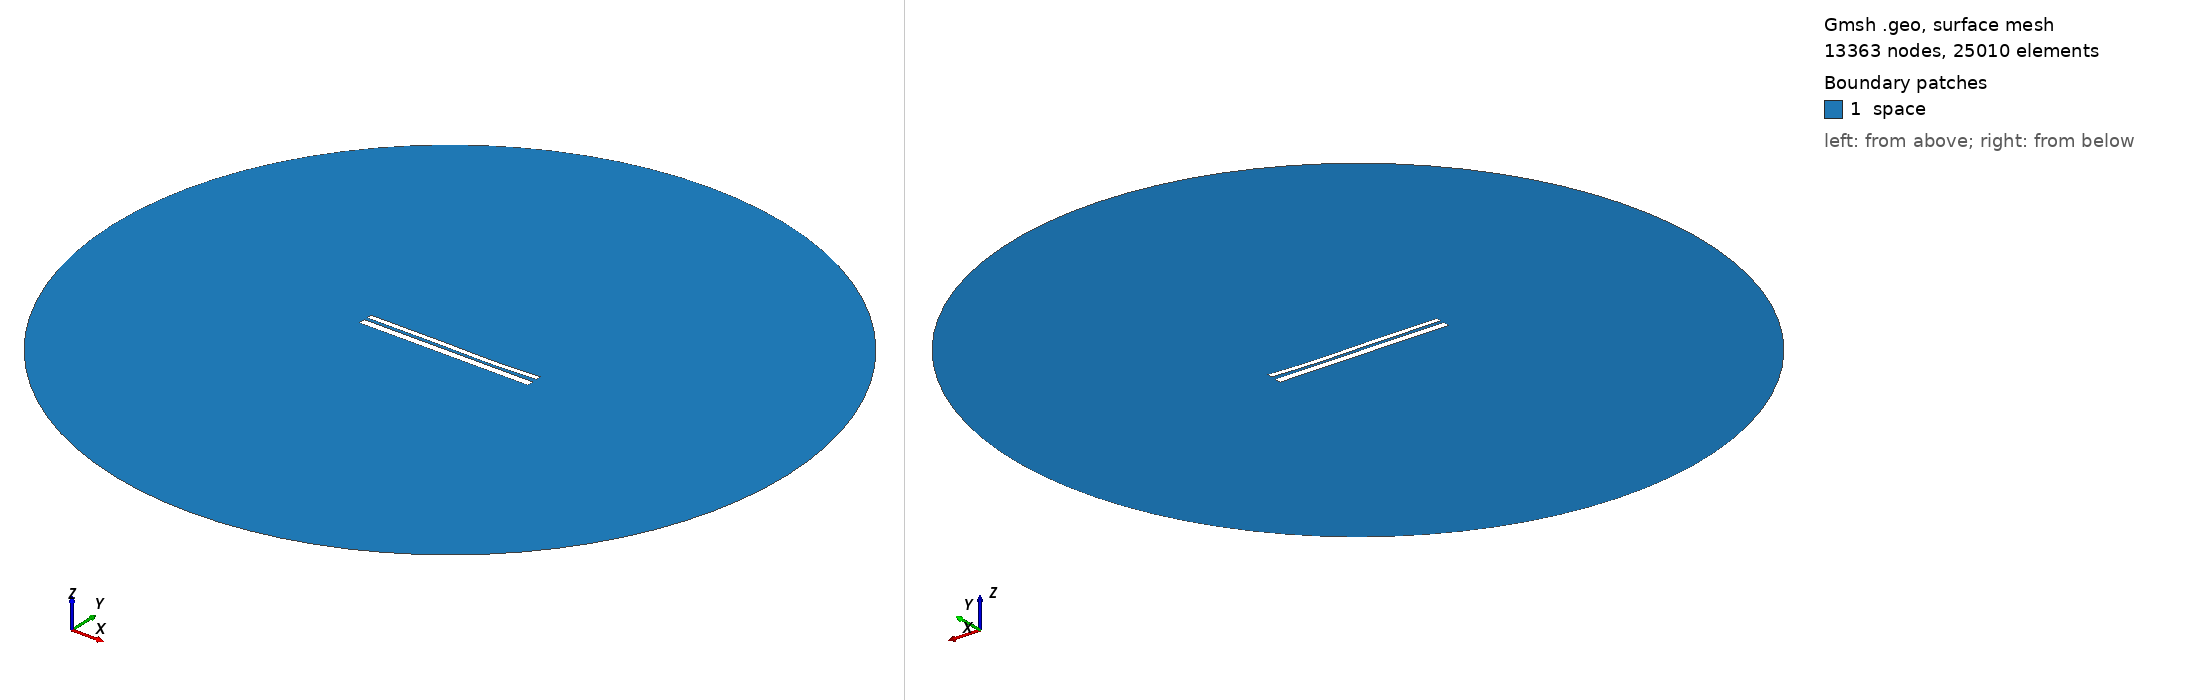

Gmsh geometry script, surface-meshed: 13363 nodes, 25010 surface elements. Boundary patches (legend numbers): 1 space. Left view from above one corner, right view from below the opposite corner. Legend entries are the model's physical surfaces. The drawing asked Gmsh for element sizes between 1% and 20% of the model's largest extent; the script's own settings can give other sizes.

=== 9647.geo (drawn) ===
//---------------------------------------
// Geometry kernel
//---------------------------------------

SetFactory("OpenCASCADE");



//---------------------------------------
// Parameters of the geometry
//---------------------------------------

// Overetch of the upper plate
overetch = 0.375;

// Distance between the plates
distance = 1.5;

// Discretization over the x axis (for the deformation)
nx = 50; 

// Length of the plate
L = 100 - overetch; 

// Number of modes
n = 4; 

// 1st mode coefficient
coeff(1) = 0.0;
beta(1) = 0.596864 * 3.1415926535 / L;

// 2nd mode coefficient
coeff(2) = -0.15;
beta(2) = 1.49418 * 3.1415926535 / L;

// 3rd mode coefficient
coeff(3) = 0.15;
beta(3) = 2.50025 * 3.1415926535 / L;

// 4th mode coefficient
coeff(4) = -0.075;
beta(4) = 3.49999 * 3.1415926535 / L;



//---------------------------------------
// Upper plate (deformed rectangle)
//---------------------------------------

// Coordiantes of the upper plate
xmin = -50;
xmax = 50 - overetch;

// Height of the upper plate
yheight = 4 - 2 * overetch;

// Indexes of the points
UpperID[] = {};
LowerID[] = {};
LeftID[] = {};
RightID[] = {};

// Point index
p = 1;

// Horizontal edges
For i In {1:nx}
    x = xmin + (i-1)*(xmax - xmin)/(nx-1);

    y_bottom = distance / 2 + overetch;
    For j In {1:n}
        C = (Cosh(beta(j)*L) + Cos(beta(j)*L)) / (Sinh(beta(j)*L) + Sin(beta(j)*L));
        y_bottom  = y_bottom + coeff(j) * (Cosh(beta(j)*(x+50)) - Cos(beta(j)*(x+50)) - C * (Sinh(beta(j)*(x+50)) - Sin(beta(j)*(x+50))));
    EndFor

    y_top = y_bottom + yheight;

    Point(p) = {x, y_top, 0, 1.0};
    UpperID[i] = p;
    p = p + 1;

    Point(p) = {x, y_bottom, 0, 1.0};
    LowerID[i] = p;
    p = p + 1;
EndFor

// Create point lists
UpperPts[] = {}; LowerPts[] = {};
For i In {1:nx}
  UpperPts[] += {UpperID[i]};
  LowerPts[] += {LowerID[i]};
EndFor

// Build splines
Spline(1) = {UpperPts[]};
Spline(2) = {LowerPts[]};
Line(3) = {LowerPts[nx-1], UpperPts[nx-1]};
Line(4) = {LowerPts[0], UpperPts[0]};

// Build the plane surface
Curve Loop(1) = {2, 3, -1, -4};
Plane Surface(1) = {1};



//---------------------------------------
// Lower plate (rectangle)
//---------------------------------------

// Vertices
Point(1001) = {-50, -1, 0, 1.0};
Point(1002) = { 50, -1, 0, 1.0};
Point(1003) = { 50,  -5, 0, 1.0};
Point(1004) = {-50,  -5, 0, 1.0};

// Edges
Line(5) = {1001, 1002};
Line(6) = {1002, 1003};
Line(7) = {1003, 1004};
Line(8) = {1004, 1001};

// Plane surface
Line Loop(2) = {5, 6, 7, 8};
Plane Surface(2) = {2}; 



//---------------------------------------
// Outer (fictious) boundary
//---------------------------------------

// Points
Point(1005) = {0, 0, 0};       // Center
Point(1006) = {200, 0, 0};     // Start point
Point(1007) = {0, 200, 0};     // 90 degrees
Point(1008) = {-200, 0, 0};    // 180 degrees
Point(1009) = {0, -200, 0};    // 270 degrees

// Circle arcs (each needs start, center, end)
Circle(9) = {1006, 1005, 1007};
Circle(10) = {1007, 1005, 1008};
Circle(11) = {1008, 1005, 1009};
Circle(12) = {1009, 1005, 1006};

// Plane surface for the entire domain
Curve Loop(3) = {9, 10, 11, 12};
Surface(3) = {3};

// Subtract the plates from the whole domain to obtain the actual domain where we want to solve the equations
BooleanDifference{ Surface{3}; Delete; }{ Surface{1}; Surface{2}; Delete; }




//---------------------------------------
// Transfinite Lines/Curves
//---------------------------------------

// Set the number of points on the boundaries
r = 7;

// Plates
Transfinite Curve {1, 2} = 50*r Using Progression 1;
Transfinite Curve {3, 4} = 2*r Using Progression 1;
Transfinite Line {5, 7} = 50*r Using Progression 1;
Transfinite Line {6, 8} = 2*r Using Progression 1;

// Outer boundary
Transfinite Line {9, 10, 11, 12} = 20 Using Progression 1;



//---------------------------------------
// Physical groups
//---------------------------------------                

// Physical curves (boundaries)
Physical Line("force_segment", 10) = {2};
Physical Line("upper_plate", 11) = {1, 3, 4};
Physical Line("lower_plate", 12) = {5, 6, 7, 8};
Physical Line("boundary", 20) = {9, 10, 11, 12};

// Physical Surfaces
Physical Surface("space", 30) = {3};



//---------------------------------------
// 6. Generate the Mesh
//---------------------------------------

// 2D mesh generation
Mesh 2;
